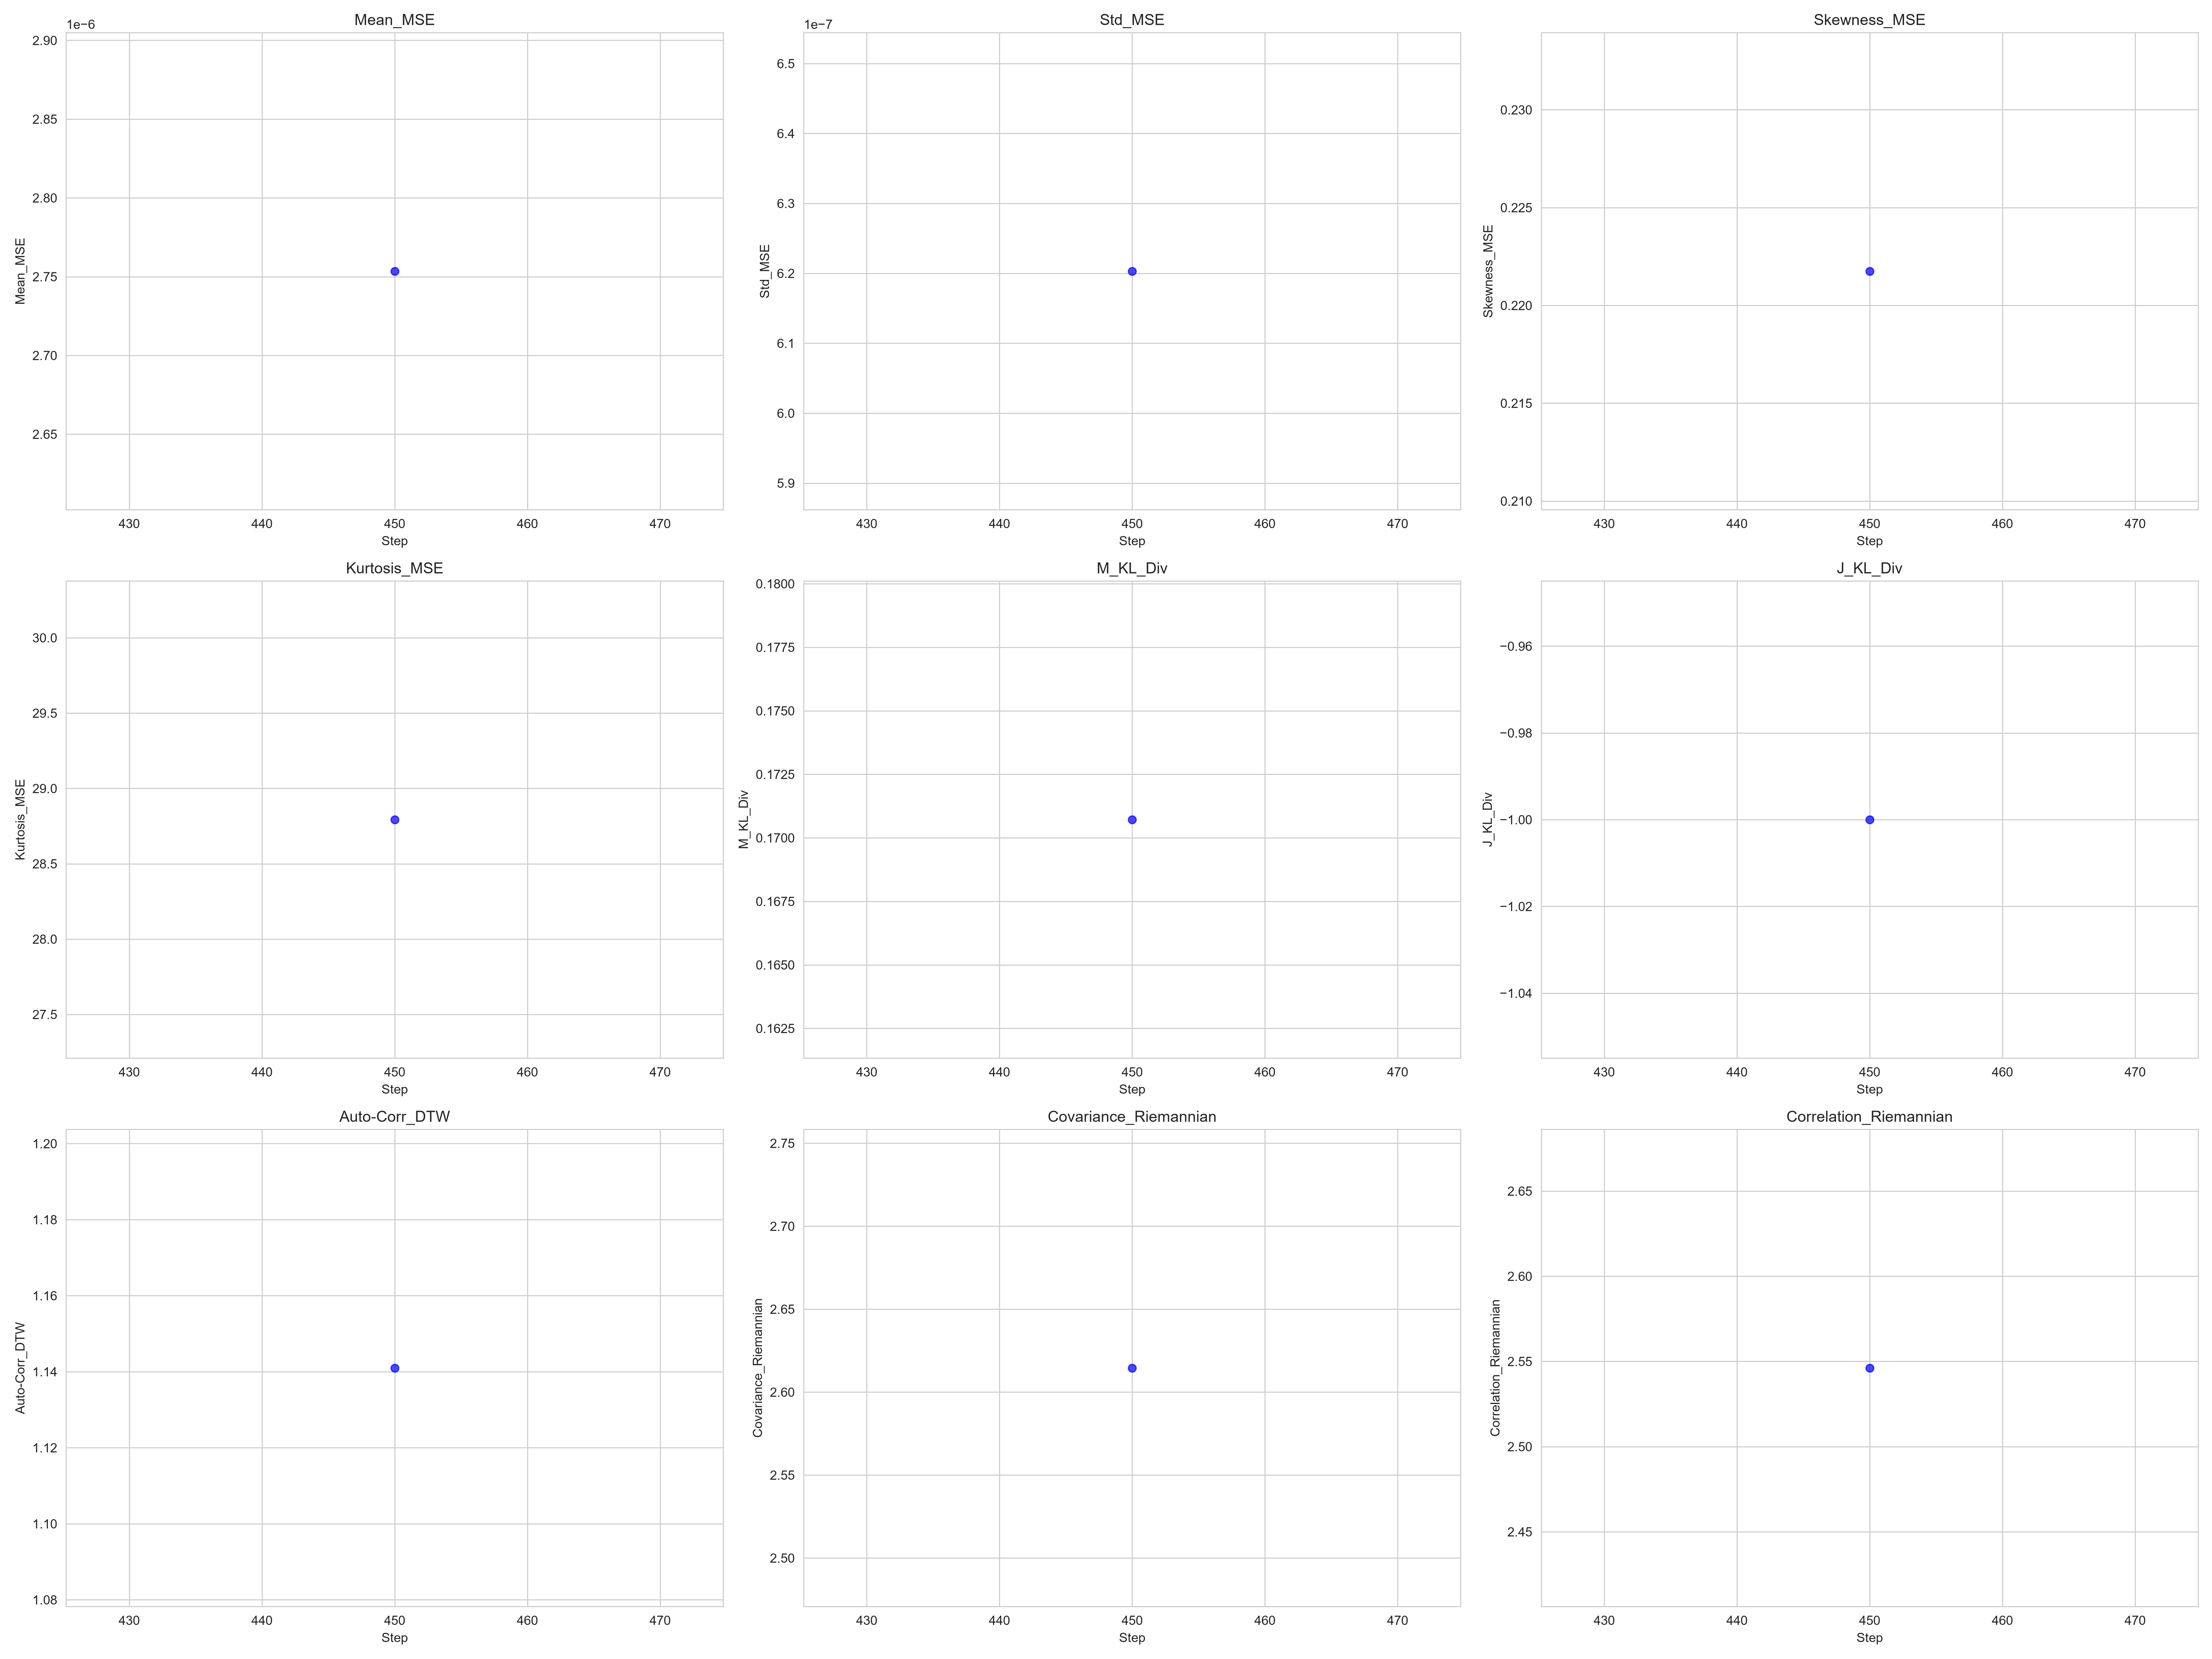

The table this chart was drawn from, first rows:
Step, Mean_MSE, Std_MSE, Skewness_MSE, Kurtosis_MSE, M_KL_Div, J_KL_Div, Auto-Corr_DTW, Covariance_Riemannian, Correlation_Riemannian
450, 2.753431903785619e-06, 6.202960571328978e-07, 0.2217, 28.79, 0.1707, -1, 1.141, 2.615, 2.546
